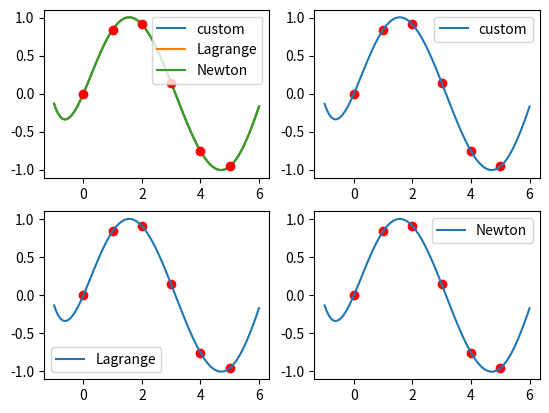

This chart was generated by the following Python code:
from functools import reduce
from itertools import product
from math import sin, prod
from typing import Final

import matplotlib.pyplot as plt
import numpy as np
import scipy.linalg as la


def fun(x):
    return sin(x)


def custom_interpolation(points):
    x, y = zip(*points)
    _A = np.zeros((len(x), len(x)))
    for i in range(len(x)):
        for j in range(len(x)):
            _A[i][j] = x[i] ** j
    coefficients = la.solve(_A, y)
    return lambda _x: sum(coeff * (_x ** i) for coeff, i in zip(coefficients, range(len(coefficients))))


def l(j):
    return lambda _xs: \
        lambda x: prod([((x - _x) / (_xs[j] - _x)) for _x, i in zip(_xs, range(len(_xs))) if i != j])


def uppercase_l(points):
    return lambda _x: sum(y * l(i)(list(zip(*points))[0])(_x) for x, y, i in
                          zip(*(list(zip(*points)) + list([tuple(range(len(points)))]))))


def divided_diff(x, y, j):
    if j == 0:
        return y[0]
    # n = np.shape(y)[0]
    helper = np.zeros([j + 1, j + 1])
    helper[::, 0] = y[:j + 1:]
    for k in range(1, j + 1):
        for i in range(j + 1 - k):
            helper[i][k] = (helper[i + 1][k - 1] - helper[i][k - 1]) / (x[i + k] - x[i])
    return helper[0][j]


def n(j):
    return lambda _xs: \
        lambda x: 1 if j == 0 else prod([(x - _x) for _x, i in zip(_xs, range(j))])


def uppercase_n(points):
    x, y = zip(*points)
    return lambda _x: sum([divided_diff(x, y, i) * n(i)(x)(_x) for i in
                           range(len(points))])


a: Final = 0
b: Final = 5
N: Final = 5
xs = list(range(a, b + 1, int((b - a) / N)))
ys = list(map(lambda x: fun(x), xs))
pairs = list(zip(xs, ys))
testvar = np.linspace(min(0, a - 1), b + 1, 100)
# fig, ax = plt.subplots()
# ax.plot(xs, ys, 'ro')
# ax.plot(testvar, custom_interpolation(pairs)(testvar), label='custom')
# ax.plot(testvar, uppercase_l(pairs)(testvar), label='Lagrange')
# ax.plot(testvar, uppercase_n(pairs)(testvar), label='Newton')
# ax.legend()
fig, ((ax, custom), (lagrange, newton)) = plt.subplots(2, 2)
ax.plot(testvar, custom_interpolation(pairs)(testvar), label='custom')
ax.plot(testvar, uppercase_l(pairs)(testvar), label='Lagrange')
ax.plot(testvar, uppercase_n(pairs)(testvar), label='Newton')
ax.plot(xs, ys, 'ro')

custom.plot(xs, ys, 'ro')
lagrange.plot(xs, ys, 'ro')
newton.plot(xs, ys, 'ro')

custom.plot(testvar, custom_interpolation(pairs)(testvar), label='custom')
lagrange.plot(testvar, uppercase_l(pairs)(testvar), label='Lagrange')
newton.plot(testvar, uppercase_n(pairs)(testvar), label='Newton')

ax.legend()
custom.legend()
lagrange.legend()
newton.legend()

plt.show()
